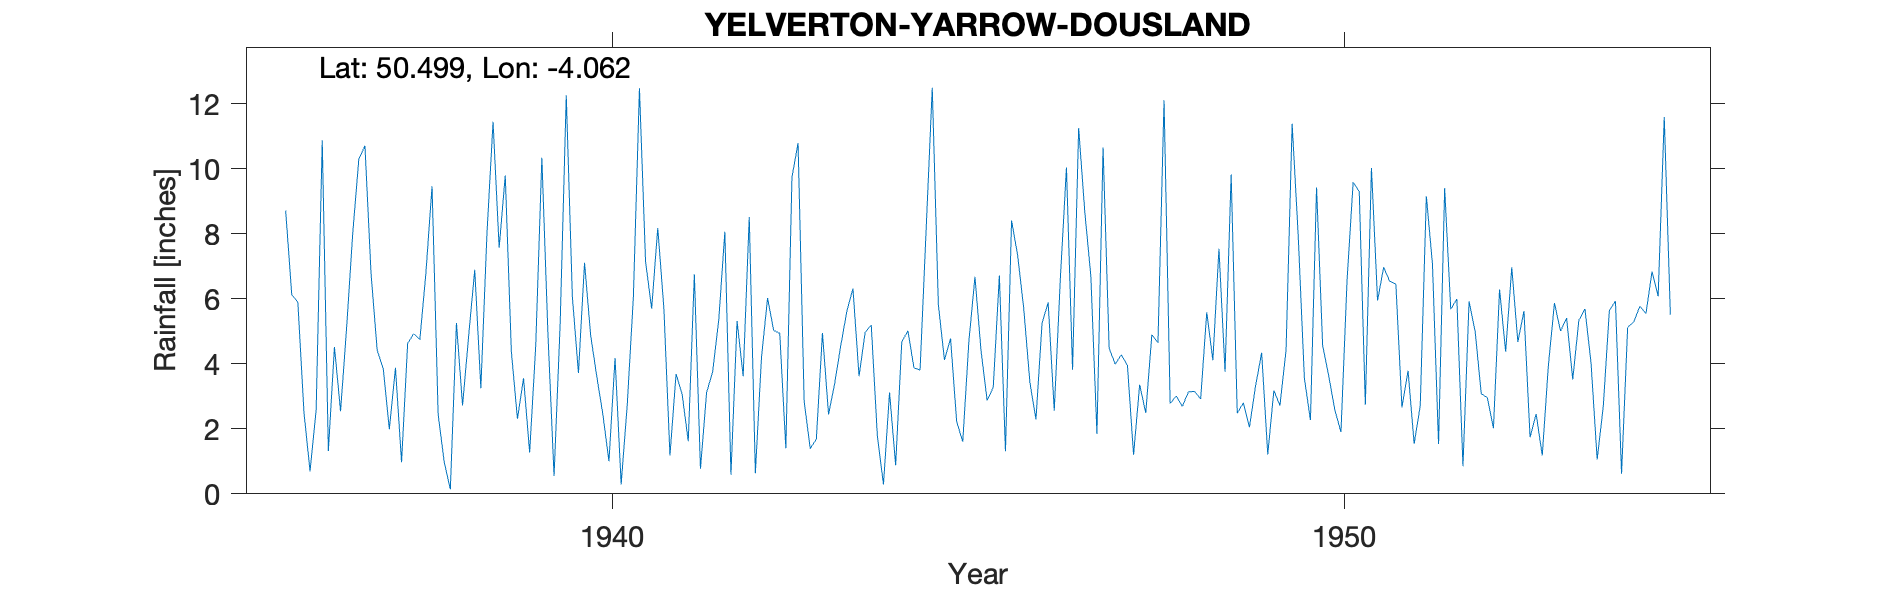

Data behind this chart, as committed beside it:
YELVERTON-YARROW-DOUSLAND, , , , , , , , , , , , , , , , , , , , , , , 
Grid ref, SX538685, Long, -4.062, Lat, 50.5, Elevation, 700, ft, , , , , , , , , , , , , , , 
Station no, 1647/3, , , , , , , , , , , , , , , , , , , , , , 
, 1931, 1932, 1933, 1934, 1935, 1936, 1937, 1938, 1939, 1940, 1941, 1942, 1943, 1944, 1945, 1946, 1947, 1948, 1949, 1950, 1951, 1952, 1953
January, , , , , , 8.72, 10.31, 9.47, 9.8, 3.72, 5.7, 8.07, 10.8, 5.2, 4.12, 7.34, 6.7, 12.11, 2.48, 2.27, 6.97, 6, 1.74
February, , , , , , 6.13, 10.71, 2.44, 4.38, 7.11, 8.18, 0.59, 2.84, 1.78, 4.78, 5.7, 1.84, 2.78, 2.8, 9.43, 6.54, 0.85, 2.46
March, , , , , , 5.9, 6.77, 0.97, 2.31, 4.88, 5.73, 5.32, 1.39, 0.29, 2.23, 3.44, 10.66, 3.01, 2.05, 4.56, 6.46, 5.92, 1.18
April, , , , , , 2.51, 4.43, 0.14, 3.56, 3.62, 1.18, 3.62, 1.69, 3.12, 1.6, 2.29, 4.48, 2.69, 3.32, 3.62, 2.66, 5, 3.94
May, , , , , , 0.69, 3.85, 5.26, 1.27, 2.45, 3.69, 8.52, 4.95, 0.88, 4.68, 5.25, 3.99, 3.14, 4.34, 2.58, 3.79, 3.08, 5.87
June, , , , , , 2.59, 1.99, 2.72, 4.57, 1, 3.06, 0.63, 2.44, 4.67, 6.68, 5.89, 4.28, 3.15, 1.21, 1.9, 1.54, 2.96, 5.01
July, , , , , , 10.88, 3.88, 4.86, 10.34, 4.18, 1.62, 4.18, 3.39, 5.02, 4.4, 2.56, 3.95, 2.92, 3.18, 6.57, 2.71, 2.02, 5.41
August, , , , , , 1.32, 0.97, 6.9, 4.91, 0.29, 6.76, 6.03, 4.56, 3.88, 2.87, 6.62, 1.2, 5.59, 2.72, 9.59, 9.16, 6.29, 3.52
September, , , , , , 4.52, 4.63, 3.25, 0.55, 2.75, 0.77, 5.03, 5.62, 3.81, 3.28, 10.04, 3.36, 4.11, 4.42, 9.3, 7.08, 4.37, 5.34
October, , , , , , 2.54, 4.93, 8.01, 5.22, 6.04, 3.11, 4.94, 6.32, 8.14, 6.72, 3.82, 2.49, 7.54, 11.39, 2.74, 1.53, 6.97, 5.69
November, , , , , , 5.13, 4.74, 11.45, 12.27, 12.48, 3.76, 1.4, 3.62, 12.5, 1.31, 11.26, 4.9, 3.76, 7.92, 10.03, 9.41, 4.67, 4.02
December, , , , , , 8.03, 6.82, 7.57, 6.07, 7.15, 5.35, 9.74, 4.97, 5.82, 8.41, 8.69, 4.65, 9.83, 3.57, 5.95, 5.68, 5.63, 1.06
Total, , , , , , 58.96, 64.03, 63.04, 65.25, 55.67, 48.91, 58.07, 52.59, 55.11, 51.08, 72.9, 52.5, 60.63, 49.4, 68.54, 63.53, 53.76, 45.24
1944 Gauge tested and found sound, , , , , , , , , , , , , , , , , , , , , , , 
1947 Jan Feb Marked as estimated possibl…, , , , , , , , , , , , , , , , , , , , , , , 
1954 Feb Marked as estimated possibly fo…, , , , , , , , , , , , , , , , , , , , , , , 
1956 Feb Observer died No trace of 1955 …, , , , , , , , , , , , , , , , , , , , , , , 
